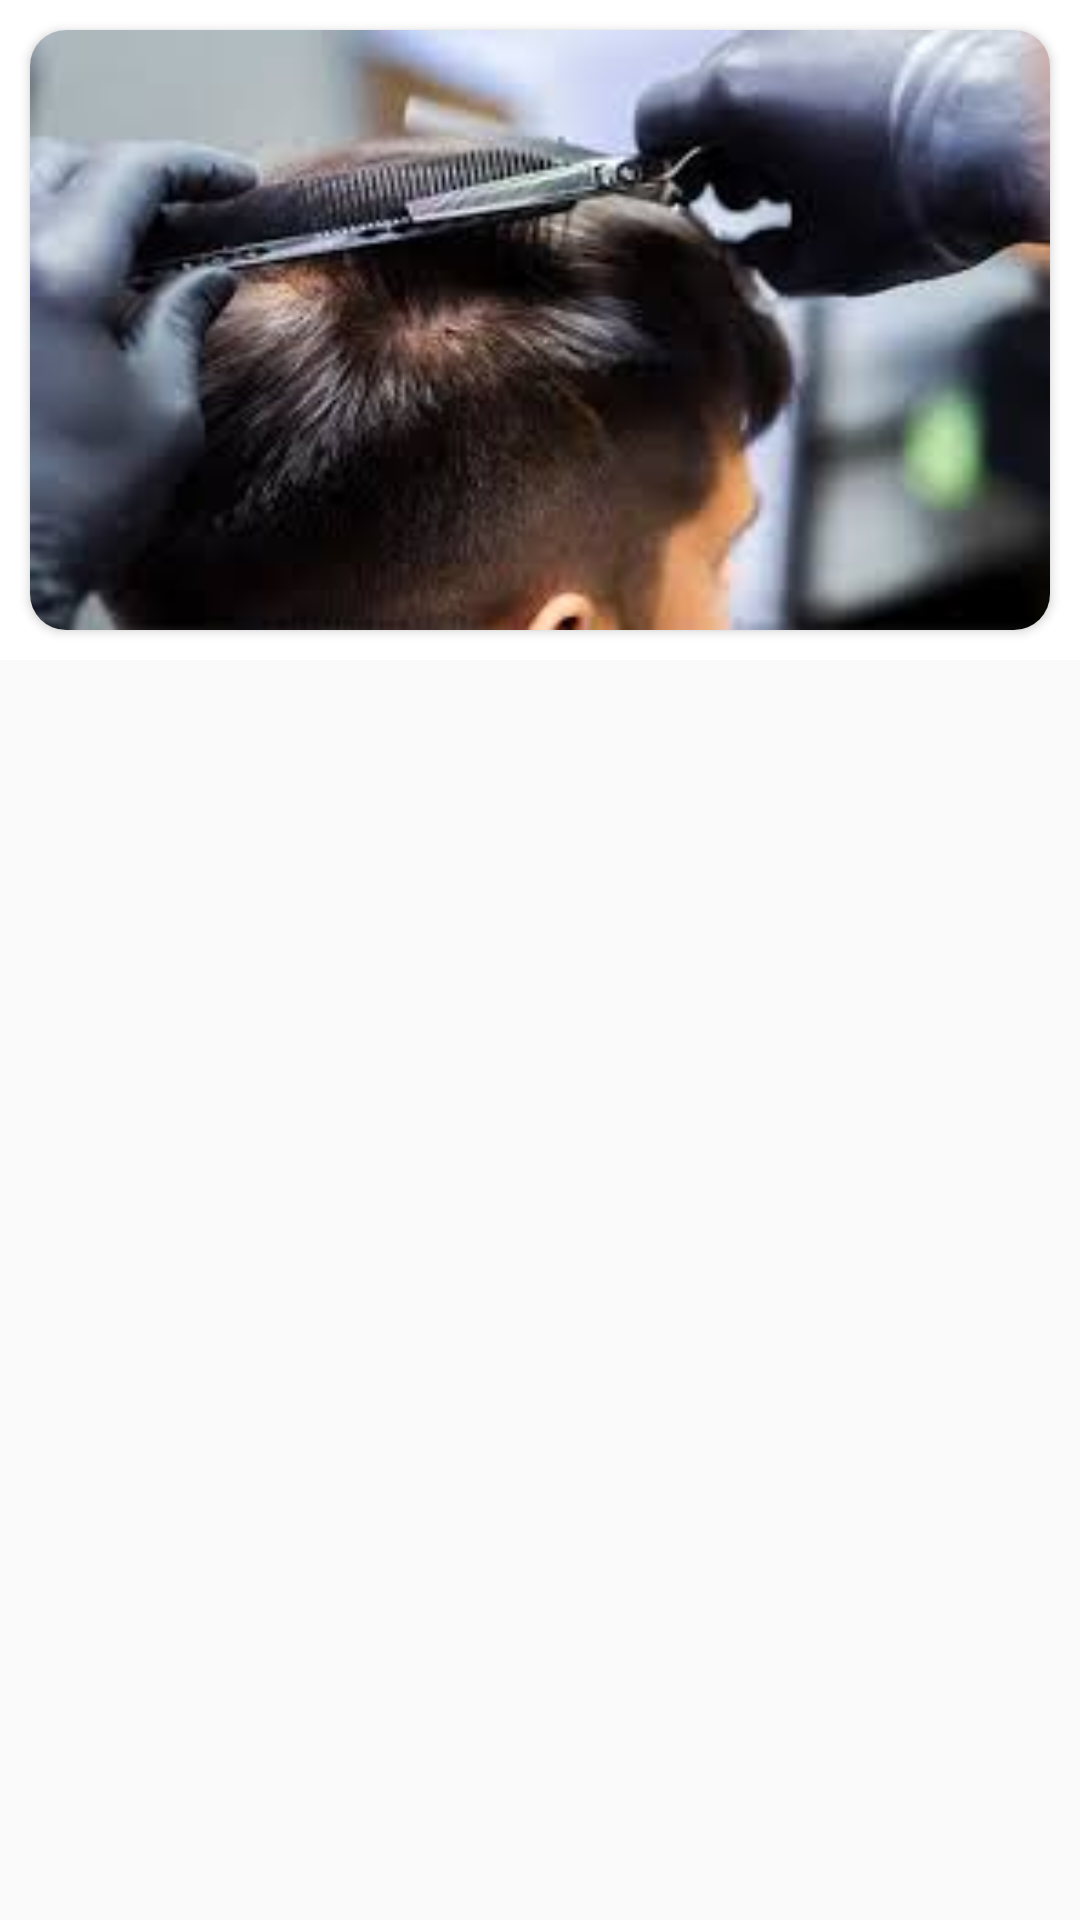

The Android layout XML behind this screen, and the referenced resources:
<!-- AndroidManifest.xml: application theme AppTheme -->
<!-- res/layout/recycle_view_get_saloon_image.xml -->
<?xml version="1.0" encoding="utf-8"?>
<RelativeLayout
    xmlns:android="http://schemas.android.com/apk/res/android"
    xmlns:tools="http://schemas.android.com/tools"
    android:layout_width="wrap_content"
    android:layout_height="wrap_content"
    app:cardCornerRadius="2dp"
    android:layout_margin="@dimen/padding10"
    xmlns:app="http://schemas.android.com/apk/res-auto"
    tools:ignore="MissingDefaultResource">

    <LinearLayout
        android:visibility="visible"
        android:background="@color/white"
        android:orientation="vertical"
        android:layout_width="match_parent"
        android:layout_height="wrap_content"
        >
        <androidx.cardview.widget.CardView
            android:layout_width="match_parent"
            android:layout_height="200dp"
            app:cardCornerRadius="@dimen/pading12"
            android:layout_margin="@dimen/pading10"
            tools:ignore="MissingDefaultResource">

            <ImageView
                android:id="@+id/img_saloon"
                android:src="@drawable/galllary_img"
                android:layout_width="match_parent"
                android:layout_height="match_parent"
                android:fitsSystemWindows="true"
                android:scaleType="fitXY" />

        </androidx.cardview.widget.CardView>

    </LinearLayout>


</RelativeLayout>
<!-- resources referenced by this layout -->
<resources>
  <color name="white">#ffffff</color>
  <dimen name="padding10">10dp</dimen>
  <dimen name="pading10">10dp</dimen>
  <dimen name="pading12">12dp</dimen>
  <!-- drawable galllary_img: jpg bitmap (drawable, 7210 bytes) -->
  <style name="AppTheme" parent="Theme.AppCompat.Light.DarkActionBar">
          
          <item name="colorPrimary">@color/colorPrimary</item>
          <item name="colorPrimaryDark">@color/colorPrimaryDark</item>
          <item name="colorAccent">@color/colorAccent</item>
      </style>
  <color name="colorPrimary">#6200EE</color>
  <color name="colorPrimaryDark">#3700B3</color>
  <color name="colorAccent">#03DAC5</color>
</resources>
